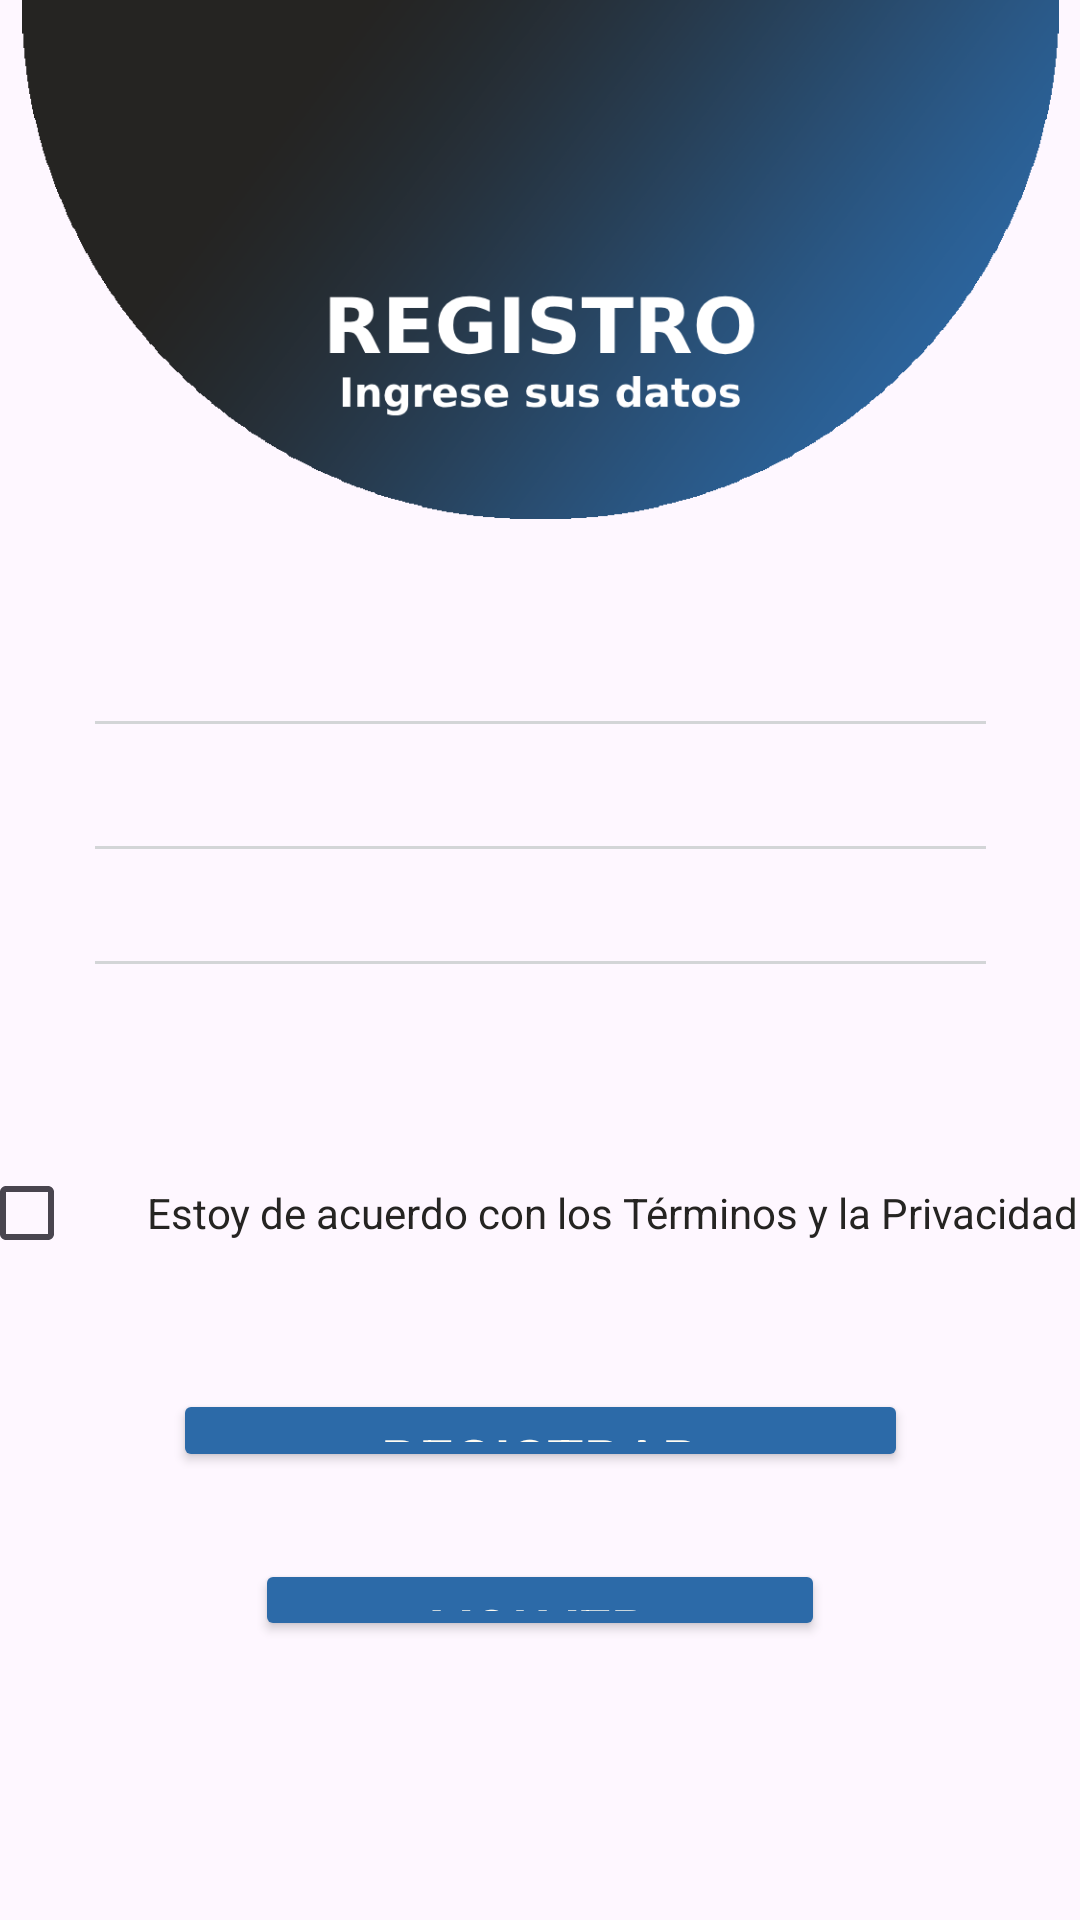

Produce the Android XML layout that renders to this screen, including the resource entries it uses.
<!-- AndroidManifest.xml: application theme Theme.VannerApp -->
<!-- res/layout/activity_register.xml -->
<?xml version="1.0" encoding="utf-8"?>
<androidx.constraintlayout.widget.ConstraintLayout xmlns:android="http://schemas.android.com/apk/res/android"
    xmlns:app="http://schemas.android.com/apk/res-auto"
    xmlns:tools="http://schemas.android.com/tools"
    android:id="@+id/registro"
    android:layout_width="match_parent"
    android:layout_height="match_parent">


    <ImageView
        android:id="@+id/imageView"
        android:layout_width="403dp"
        android:layout_height="173dp"
        android:layout_marginStart="1dp"
        android:layout_marginEnd="1dp"
        android:layout_marginBottom="49dp"
        android:contentDescription="si"
        app:layout_constraintBottom_toTopOf="@+id/mail_txt"
        app:layout_constraintEnd_toEndOf="parent"
        app:layout_constraintStart_toStartOf="parent"
        app:layout_constraintTop_toTopOf="parent"
        app:srcCompat="@drawable/circuloej" />

    <TextView
        android:id="@+id/text_errorfield2"
        android:layout_width="0dp"
        android:layout_height="0dp"
        android:layout_marginStart="49dp"
        android:layout_marginEnd="49dp"
        android:layout_marginBottom="16dp"
        android:textAlignment="center"
        android:textColor="#C10000"
        android:textSize="16sp"
        app:layout_constraintBottom_toTopOf="@+id/linearLayout"
        app:layout_constraintEnd_toEndOf="parent"
        app:layout_constraintHorizontal_bias="0.0"
        app:layout_constraintStart_toStartOf="parent"
        app:layout_constraintTop_toBottomOf="@+id/pass_confirm_txt" />

    <EditText
        android:id="@+id/mail_txt"
        android:layout_width="305dp"
        android:layout_height="0dp"
        android:layout_marginBottom="14dp"
        android:backgroundTint="@color/purple_200"
        android:hint="Correo"
        android:inputType="textEmailAddress"
        android:padding="12dp"
        android:textColor="#252422"
        app:layout_constraintBottom_toTopOf="@+id/pass_txt"
        app:layout_constraintEnd_toEndOf="parent"
        app:layout_constraintStart_toStartOf="parent"
        app:layout_constraintTop_toBottomOf="@+id/imageView"
        tools:ignore="MissingConstraints" />

    <EditText
        android:id="@+id/pass_txt"
        android:layout_width="305dp"
        android:layout_height="0dp"
        android:layout_marginBottom="11dp"
        android:backgroundTint="@color/purple_200"
        android:hint="Contraseña"
        android:inputType="textPassword"
        android:padding="12dp"
        android:textColor="#252422"
        app:layout_constraintBottom_toTopOf="@+id/pass_confirm_txt"
        app:layout_constraintEnd_toEndOf="parent"
        app:layout_constraintStart_toStartOf="parent"
        app:layout_constraintTop_toBottomOf="@+id/mail_txt"
        tools:ignore="MissingConstraints" />

    <EditText
        android:id="@+id/pass_confirm_txt"
        android:layout_width="305dp"
        android:layout_height="0dp"
        android:layout_marginBottom="18dp"
        android:backgroundTint="@color/purple_200"
        android:hint="Confirmar Contraseña"
        android:inputType="textPassword"
        android:padding="12dp"
        android:textColor="#252422"
        app:layout_constraintBottom_toTopOf="@+id/text_errorfield2"
        app:layout_constraintEnd_toEndOf="parent"
        app:layout_constraintStart_toStartOf="parent"
        app:layout_constraintTop_toBottomOf="@+id/pass_txt"
        tools:ignore="MissingConstraints" />

    <LinearLayout
        android:id="@+id/linearLayout"
        android:layout_width="374dp"
        android:layout_height="0dp"
        android:layout_marginBottom="45dp"
        android:orientation="horizontal"
        app:layout_constraintBottom_toTopOf="@+id/registrar_btn"
        app:layout_constraintEnd_toEndOf="parent"
        app:layout_constraintHorizontal_bias="0.513"
        app:layout_constraintStart_toStartOf="parent"
        app:layout_constraintTop_toBottomOf="@+id/text_errorfield2">

        <CheckBox
            android:id="@+id/crear_check"
            android:layout_width="wrap_content"
            android:layout_height="wrap_content"
            android:buttonTint="#2C6AA8"
            tools:ignore="MissingConstraints" />

        <TextView
            android:id="@+id/estoy"
            android:layout_width="wrap_content"
            android:layout_height="wrap_content"
            android:paddingStart="8dp"
            android:text="Estoy de acuerdo con los Términos y la Privacidad"
            android:textColor="#252422"
            android:textSize="14sp"
            tools:ignore="MissingConstraints" />

    </LinearLayout>

    <Button
        android:id="@+id/registrar_btn"
        android:layout_width="245dp"
        android:layout_height="0dp"
        android:layout_marginBottom="29dp"
        android:backgroundTint="@color/green_blue"
        android:fontFamily="sans-serif-medium"
        android:text="Registrar"
        android:textColor="#FFFCF2"
        android:textSize="20sp"
        app:layout_constraintBottom_toTopOf="@+id/regvolver_btn"
        app:layout_constraintEnd_toEndOf="@+id/regvolver_btn"
        app:layout_constraintStart_toStartOf="@+id/regvolver_btn"
        app:layout_constraintTop_toBottomOf="@+id/linearLayout"
        tools:ignore="MissingConstraints" />

    <Button
        android:id="@+id/regvolver_btn"
        android:layout_width="190dp"
        android:layout_height="0dp"
        android:layout_marginBottom="93dp"
        android:backgroundTint="@color/green_blue"
        android:fontFamily="sans-serif-medium"
        android:text="Volver"
        android:textColor="#FFFCF2"
        android:textSize="20sp"
        app:layout_constraintBottom_toBottomOf="parent"
        app:layout_constraintEnd_toEndOf="parent"
        app:layout_constraintStart_toStartOf="parent"
        app:layout_constraintTop_toBottomOf="@+id/registrar_btn"
        tools:ignore="MissingConstraints" />

</androidx.constraintlayout.widget.ConstraintLayout>
<!-- resources referenced by this layout -->
<resources>
  <color name="green_blue">#2C6AA8</color>
  <color name="purple_200">#D3D5D7</color>
  <!-- drawable circuloej: png bitmap (drawable, 115172 bytes) -->
  <style name="Theme.VannerApp" parent="Base.Theme.VannerApp" />
  <style name="Base.Theme.VannerApp" parent="Theme.Material3.DayNight.NoActionBar">
          
          
          
          <item name="colorPrimary">@color/purple_500</item>
          <item name="colorPrimaryVariant">@color/purple_700</item>
          <item name="colorOnPrimary">@color/white</item>
          
          <item name="colorSecondary">@color/teal_200</item>
          <item name="colorSecondaryVariant">@color/teal_700</item>
          <item name="colorOnSecondary">@color/black</item>
          
          <item name="android:statusBarColor">?attr/colorPrimaryVariant</item>
          
      </style>
  <color name="purple_500">#2C6AA8</color>
  <color name="purple_700">#2C6AA8</color>
  <color name="white">#FFFFFFFF</color>
  <color name="teal_200">#2C6AA8</color>
  <color name="teal_700">#FF018786</color>
  <color name="black">#FF000000</color>
</resources>
